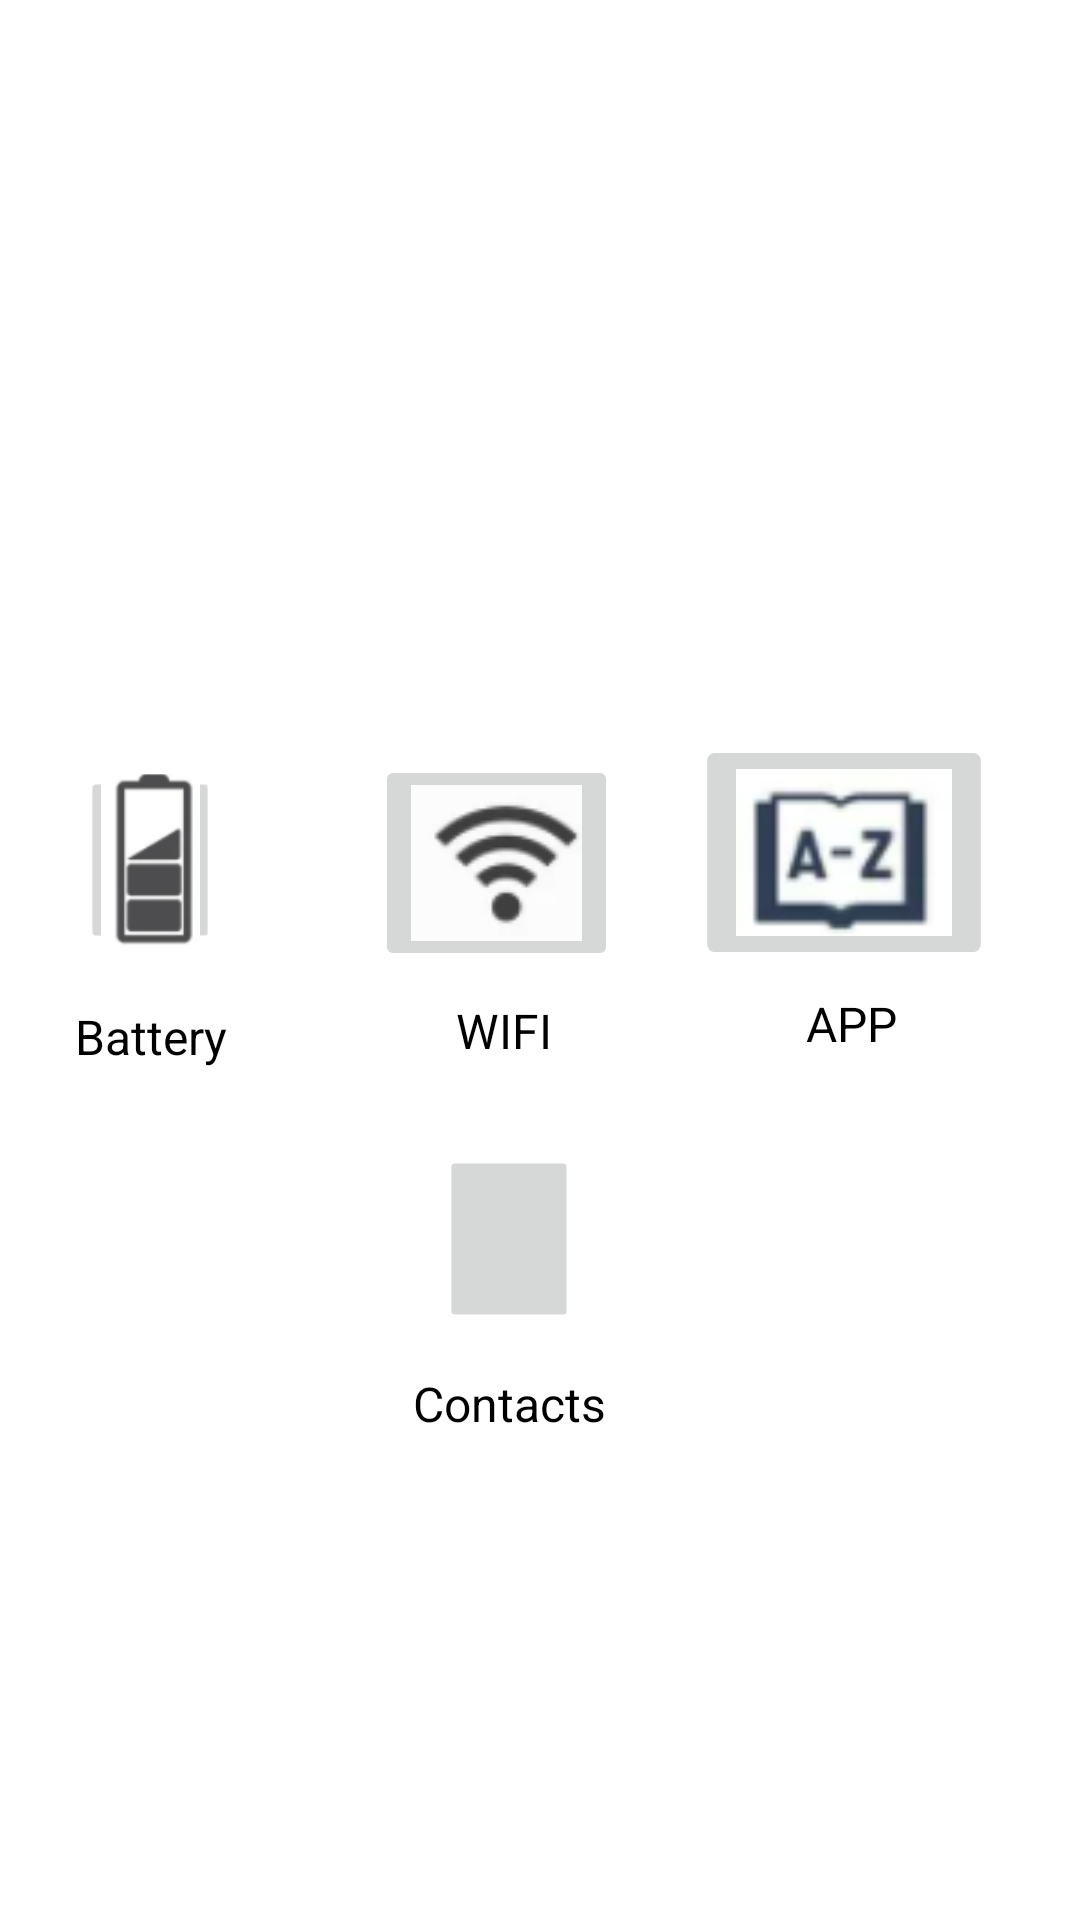

Write the Android layout XML for this screen, with the resource values it uses.
<!-- AndroidManifest.xml: application theme Theme.InfoDispositivo -->
<!-- res/layout/activity_home.xml -->
<?xml version="1.0" encoding="utf-8"?>
<androidx.constraintlayout.widget.ConstraintLayout xmlns:android="http://schemas.android.com/apk/res/android"
    xmlns:app="http://schemas.android.com/apk/res-auto"
    xmlns:tools="http://schemas.android.com/tools"
    android:layout_width="match_parent"
    android:layout_height="match_parent">
    tools:context=".HomeActivity>

    <ImageButton
        android:id="@+id/btnBat"
        android:layout_width="72dp"
        android:layout_height="96dp"
        android:scaleX="0.6"
        android:scaleY="0.6"
        app:layout_constraintBottom_toBottomOf="parent"
        app:layout_constraintEnd_toEndOf="parent"
        app:layout_constraintHorizontal_bias="0.049"
        app:layout_constraintStart_toStartOf="parent"
        app:layout_constraintTop_toTopOf="parent"
        app:layout_constraintVertical_bias="0.439"
        app:srcCompat="@drawable/battery" />

    <TextView
        android:id="@+id/tvBatImg2"
        android:layout_width="wrap_content"
        android:layout_height="wrap_content"
        android:text="WIFI"
        android:textColor="@color/black"
        android:textSize="16dp"
        app:layout_constraintBottom_toBottomOf="parent"
        app:layout_constraintEnd_toEndOf="@+id/btnWifi"
        app:layout_constraintHorizontal_bias="0.551"
        app:layout_constraintStart_toStartOf="@+id/btnWifi"
        app:layout_constraintTop_toBottomOf="@+id/btnWifi"
        app:layout_constraintVertical_bias="0.03" />

    <TextView
        android:id="@+id/tvBatImg3"
        android:layout_width="wrap_content"
        android:layout_height="wrap_content"
        android:text="APP"
        android:textColor="@color/black"
        android:textSize="16dp"
        app:layout_constraintBottom_toBottomOf="parent"
        app:layout_constraintEnd_toEndOf="@+id/btnApp"
        app:layout_constraintHorizontal_bias="0.547"
        app:layout_constraintStart_toStartOf="@+id/btnApp"
        app:layout_constraintTop_toBottomOf="@+id/btnApp"
        app:layout_constraintVertical_bias="0.048" />

    <ImageButton
        android:id="@+id/btnApp"
        android:layout_width="wrap_content"
        android:layout_height="wrap_content"
        android:scaleX="1.2"
        android:scaleY="1.3"
        app:layout_constraintBottom_toBottomOf="parent"
        app:layout_constraintEnd_toEndOf="parent"
        app:layout_constraintHorizontal_bias="0.867"
        app:layout_constraintStart_toStartOf="parent"
        app:layout_constraintTop_toTopOf="parent"
        app:layout_constraintVertical_bias="0.438"
        app:srcCompat="@drawable/app" />

    <TextView
        android:id="@+id/tvBatImg"
        android:layout_width="wrap_content"
        android:layout_height="wrap_content"
        android:text="Battery"
        android:textColor="@color/black"
        android:textSize="16dp"
        app:layout_constraintBottom_toBottomOf="parent"
        app:layout_constraintEnd_toEndOf="@+id/btnBat"
        app:layout_constraintHorizontal_bias="0.523"
        app:layout_constraintStart_toStartOf="@+id/btnBat"
        app:layout_constraintTop_toBottomOf="@+id/btnBat"
        app:layout_constraintVertical_bias="0.0" />

    <ImageButton
        android:id="@+id/btnWifi"
        android:layout_width="wrap_content"
        android:layout_height="wrap_content"
        android:scaleX="1"
        android:scaleY="1"
        app:layout_constraintBottom_toBottomOf="parent"
        app:layout_constraintEnd_toEndOf="parent"
        app:layout_constraintHorizontal_bias="0.448"
        app:layout_constraintStart_toStartOf="parent"
        app:layout_constraintTop_toTopOf="parent"
        app:layout_constraintVertical_bias="0.443"
        app:srcCompat="@drawable/wifi" />

    <ImageButton
        android:id="@+id/btnCont"
        android:layout_width="72dp"
        android:layout_height="96dp"
        android:scaleX="0.6"
        android:scaleY="0.6"
        app:layout_constraintBottom_toBottomOf="parent"
        app:layout_constraintEnd_toEndOf="parent"
        app:layout_constraintHorizontal_bias="0.464"
        app:layout_constraintStart_toStartOf="parent"
        app:layout_constraintTop_toTopOf="parent"
        app:layout_constraintVertical_bias="0.671"
        app:srcCompat="@drawable/ic_launcher_foreground" />

    <TextView
        android:id="@+id/tvCont"
        android:layout_width="wrap_content"
        android:layout_height="wrap_content"
        android:text="Contacts"
        android:textColor="@color/black"
        android:textSize="16dp"
        app:layout_constraintBottom_toBottomOf="parent"
        app:layout_constraintEnd_toEndOf="@+id/btnCont"
        app:layout_constraintHorizontal_bias="0.5   "
        app:layout_constraintStart_toStartOf="@+id/btnCont"
        app:layout_constraintTop_toBottomOf="@+id/btnWifi"
        app:layout_constraintVertical_bias="0.452" />

</androidx.constraintlayout.widget.ConstraintLayout>
<!-- resources referenced by this layout -->
<resources>
  <color name="black">#FF000000</color>
  <!-- drawable app: png bitmap (drawable, 3912 bytes) -->
  <!-- drawable battery: png bitmap (drawable, 2925 bytes) -->
  <!-- drawable wifi: png bitmap (drawable, 2369 bytes) -->
  <style name="Theme.InfoDispositivo" parent="Theme.MaterialComponents.DayNight.DarkActionBar">
          
          <item name="colorPrimary">@color/green</item>
          <item name="colorPrimaryVariant">@color/ForestGreen</item>
          <item name="colorOnPrimary">@color/white</item>
          
          <item name="colorSecondary">@color/teal_200</item>
          <item name="colorSecondaryVariant">@color/teal_700</item>
          <item name="colorOnSecondary">@color/black</item>
          
          <item name="android:statusBarColor" tools:targetApi="l">?attr/colorPrimaryVariant</item>
          
      </style>
  <color name="green">#008000</color>
  <color name="ForestGreen">#228B22</color>
  <color name="white">#FFFFFFFF</color>
  <color name="teal_200">#FF03DAC5</color>
  <color name="teal_700">#FF018786</color>
</resources>
